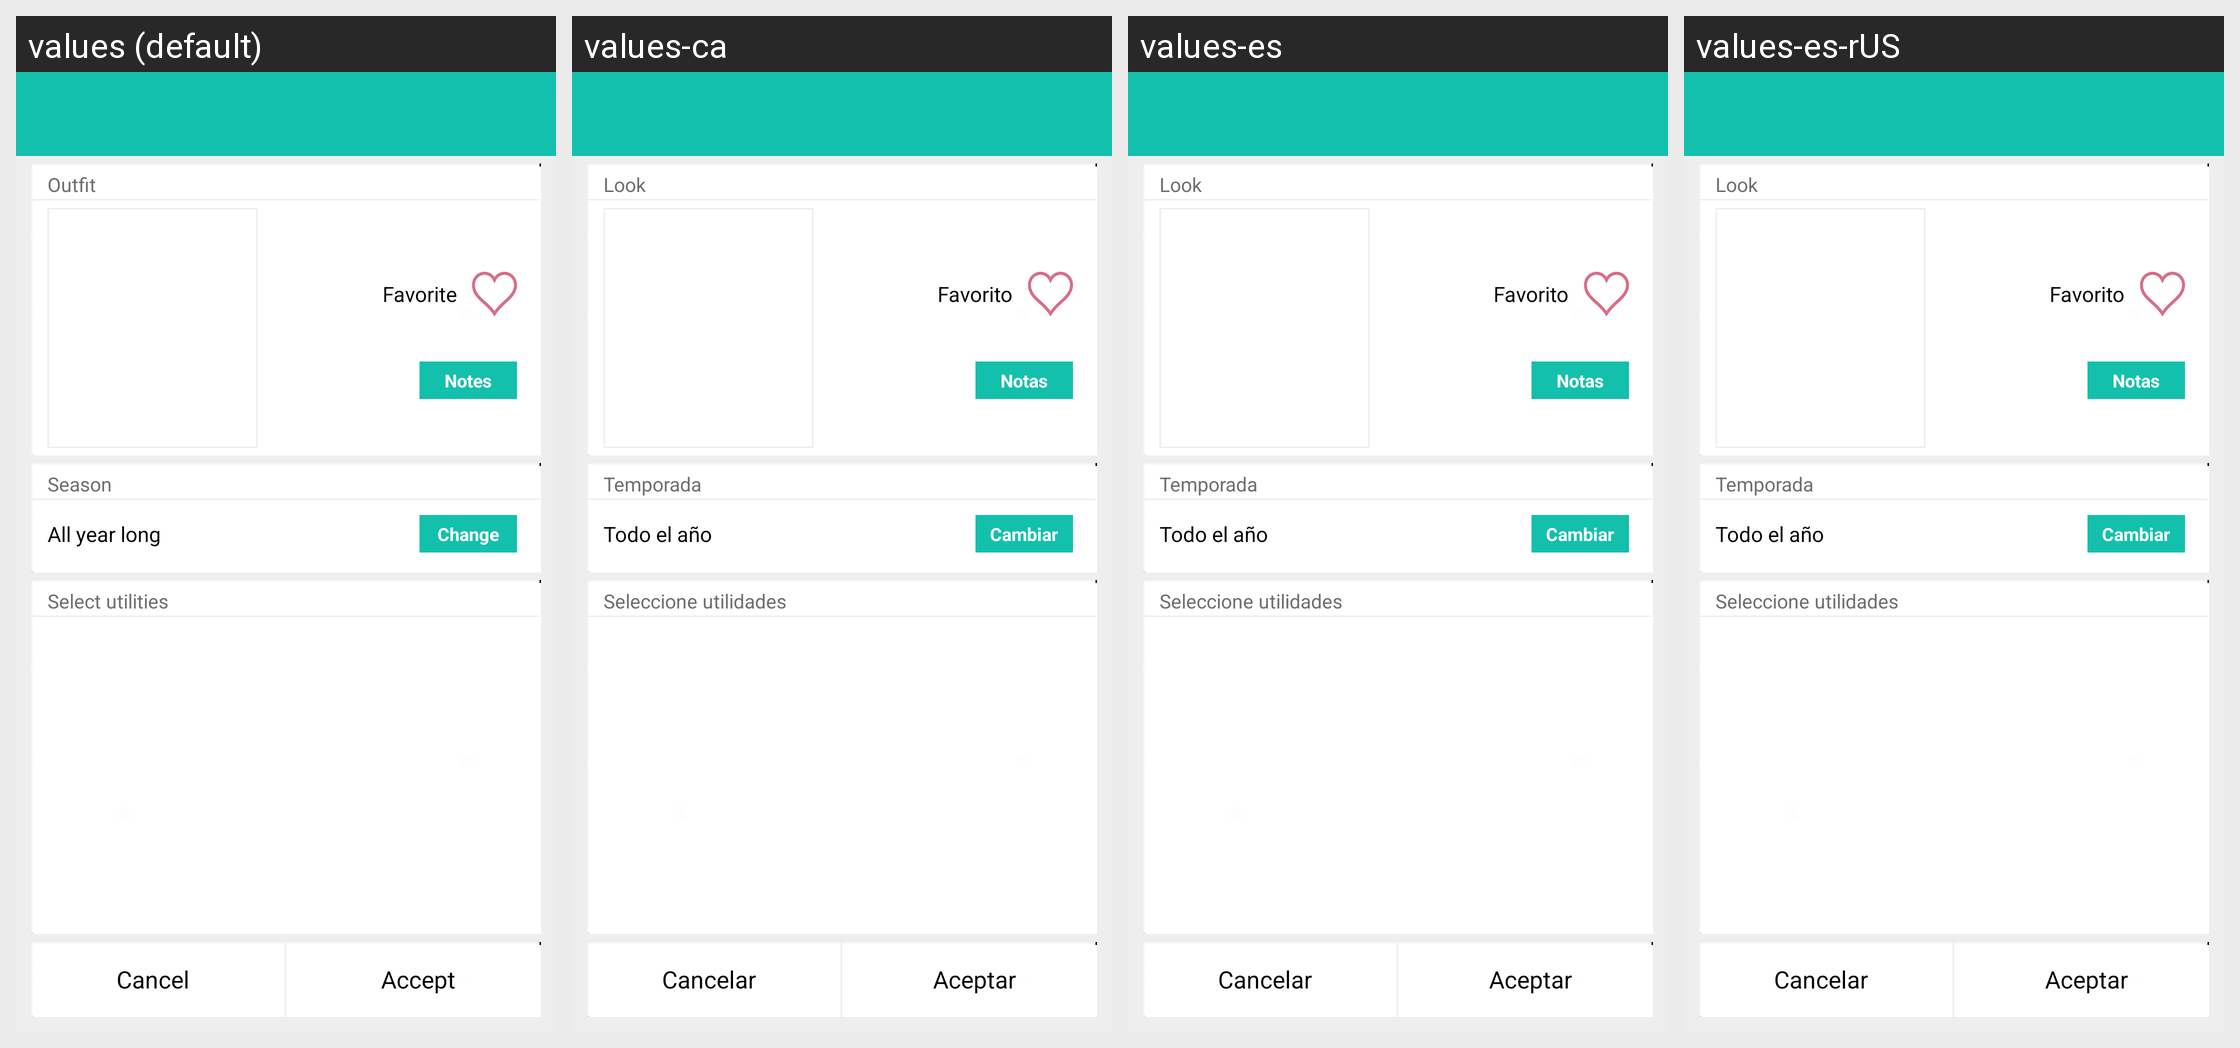

For this localized Android screen grid, give each drawn string resource with its value in every locale shown.
Android screen res/layout/editar_look.xml rendered under 4 locales, left to right: values (default), values-ca, values-es, values-es-rUS. Device: Nexus 5 (rendered at 1080×1920; each locale shown at half size, 540×960, under a caption strip naming it); theme CustomActionBarTheme.
Other locales in the repository, not shown: values-en, values-pt.
Strings drawn on this screen, with the default value and each locale's value (text and hints the layout hard-codes, and strings that could not be matched under every locale, appear in the picture but are not listed):

look
  values: Outfit
  values-ca: Look
  values-es: Look
  values-es-rUS: Look

prendaFavorita
  values: Favorite
  values-ca: Favorito
  values-es: Favorito
  values-es-rUS: Favorito

notas
  values: Notes
  values-ca: Notas
  values-es: Notas
  values-es-rUS: Notas

temporada
  values: Season
  values-ca: Temporada
  values-es: Temporada
  values-es-rUS: Temporada

todoAno
  values: All year long
  values-ca: Todo el año
  values-es: Todo el año
  values-es-rUS: Todo el año

cambiar
  values: Change
  values-ca: Cambiar
  values-es: Cambiar
  values-es-rUS: Cambiar

utilidad
  values: Select utilities
  values-ca: Seleccione utilidades
  values-es: Seleccione utilidades
  values-es-rUS: Seleccione utilidades

cancelar
  values: Cancel
  values-ca: Cancelar
  values-es: Cancelar
  values-es-rUS: Cancelar

aceptar
  values: Accept
  values-ca: Aceptar
  values-es: Aceptar
  values-es-rUS: Aceptar
